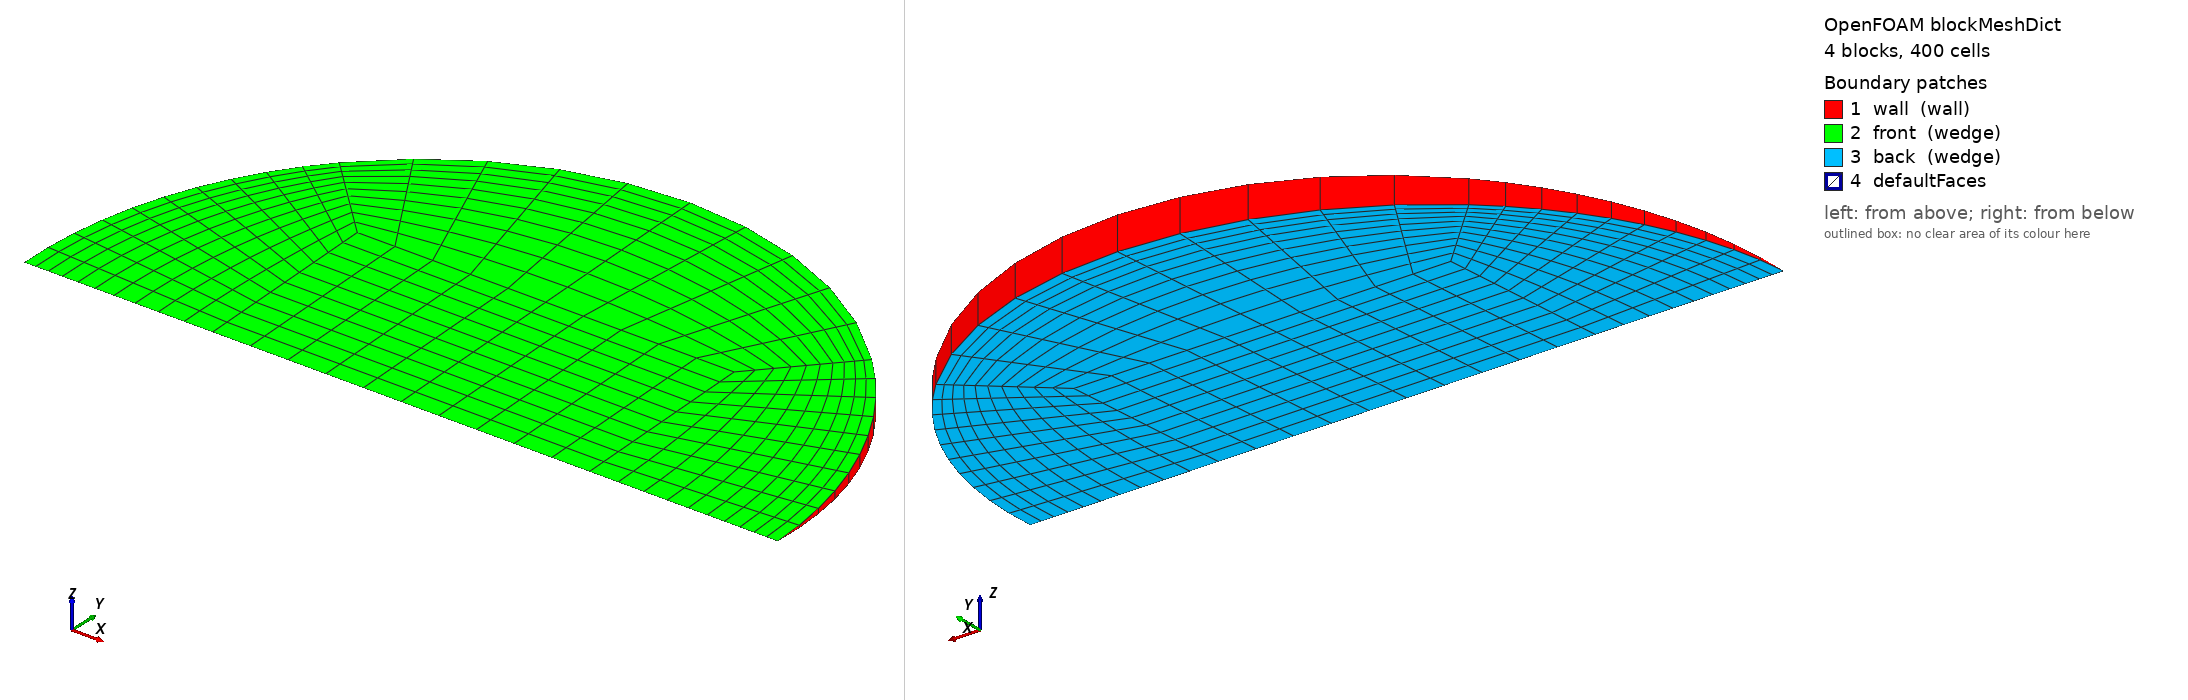

OpenFOAM case: the mesh blockMesh builds from blockMeshDict, 4 block(s), 400 cells. Boundary patches (legend numbers): 1 wall (wall), 2 front (wedge), 3 back (wedge), 4 defaultFaces. Left view from above one corner, right view from below the opposite corner. Boundary conditions: 1 field file(s) under 0/; 3 of 4 drawn patches have an entry in a shipped field file.

=== system/blockMeshDict ===
/*--------------------------------*- C++ -*----------------------------------*\
  =========                 |
  \\      /  F ield         | OpenFOAM: The Open Source CFD Toolbox
   \\    /   O peration     | Objective 2 (Rajasthan) PCM capsule CFD
    \\  /    A nd           | generated by make_case.py -- edit the generator,
     \\/     M anipulation  | not this file
\*---------------------------------------------------------------------------*/
FoamFile
{
    version     2.0;
    format      ascii;
    class       dictionary;
    object      blockMeshDict;
}
// * * * * * * * * * * * * * * * * * * * * * * * * * * * * * * * * * * * * * //

scale   1;
vertices
(
    (-0.0119840257 0 -0)
    (0.0119840257 0 -0)
    (0.0119840257 0.0119726195 -0.000522735857)
    (-0.0119840257 0.0119726195 -0.000522735857)
    (0.0119840257 0.0119726195 0.000522735857)
    (-0.0119840257 0.0119726195 0.000522735857)
    (0.0239680513 0 -0)
    (0.0169479716 0.0169318409 -0.000739260139)
    (0.0169479716 0.0169318409 0.000739260139)
    (-0.0169479716 0.0169318409 -0.000739260139)
    (-0.0169479716 0.0169318409 0.000739260139)
    (-0.0239680513 0 -0)
);

blocks
(
    // core
    hex (0 1 2 3 0 1 4 5) (10 10 1) simpleGrading (1 1 1)
    // right
    hex (1 6 7 2 1 6 8 4) (10 10 1) simpleGrading (0.4 1 1)
    // top
    hex (3 2 7 9 5 4 8 10) (10 10 1) simpleGrading (1 0.4 1)
    // left
    hex (11 0 3 9 11 0 5 10) (10 10 1) simpleGrading (2.5 1 1)
);

edges
(
    arc 6 7 (0.022143592 0.00916344627 -0.000400084704)
    arc 6 8 (0.022143592 0.00916344627 0.000400084704)
    arc 7 9 (1.46761987e-18 0.023945239 -0.00104547171)
    arc 8 10 (1.46761987e-18 0.023945239 0.00104547171)
    arc 9 11 (-0.022143592 0.00916344627 -0.000400084704)
    arc 10 11 (-0.022143592 0.00916344627 0.000400084704)
);

boundary
(
    wall
    {
        type wall;
        faces
        (
            (6 7 8 6)
            (7 9 10 8)
            (9 11 11 10)
        );
    }
    front
    {
        type wedge;
        faces
        (
            (0 1 4 5)
            (1 6 8 4)
            (5 4 8 10)
            (11 0 5 10)
        );
    }
    back
    {
        type wedge;
        faces
        (
            (0 1 2 3)
            (1 6 7 2)
            (3 2 7 9)
            (11 0 3 9)
        );
    }
);

mergePatchPairs
(
);

// ************************************************************************* //


=== 0/T ===
/*--------------------------------*- C++ -*----------------------------------*\
  =========                 |
  \\      /  F ield         | OpenFOAM: The Open Source CFD Toolbox
   \\    /   O peration     | Objective 2 (Rajasthan) PCM capsule CFD
    \\  /    A nd           | generated by make_case.py -- edit the generator,
     \\/     M anipulation  | not this file
\*---------------------------------------------------------------------------*/
FoamFile
{
    version     2.0;
    format      ascii;
    class       volScalarField;
    object      T;
}
// * * * * * * * * * * * * * * * * * * * * * * * * * * * * * * * * * * * * * //


dimensions      [0 0 0 1 0 0 0];
internalField   uniform 300.65;

boundaryField
{
    wall
    {
        type            externalWallHeatFluxTemperature;
        mode            coefficient;
        Ta              constant 338.737;
        h               constant 181.752;
        thicknessLayers (0.0008);
        kappaLayers     (205);
        kappaMethod     fluidThermo;
        value           uniform 300.65;
    }
    front { type wedge; }
    back  { type wedge; }
}

// ************************************************************************* //
